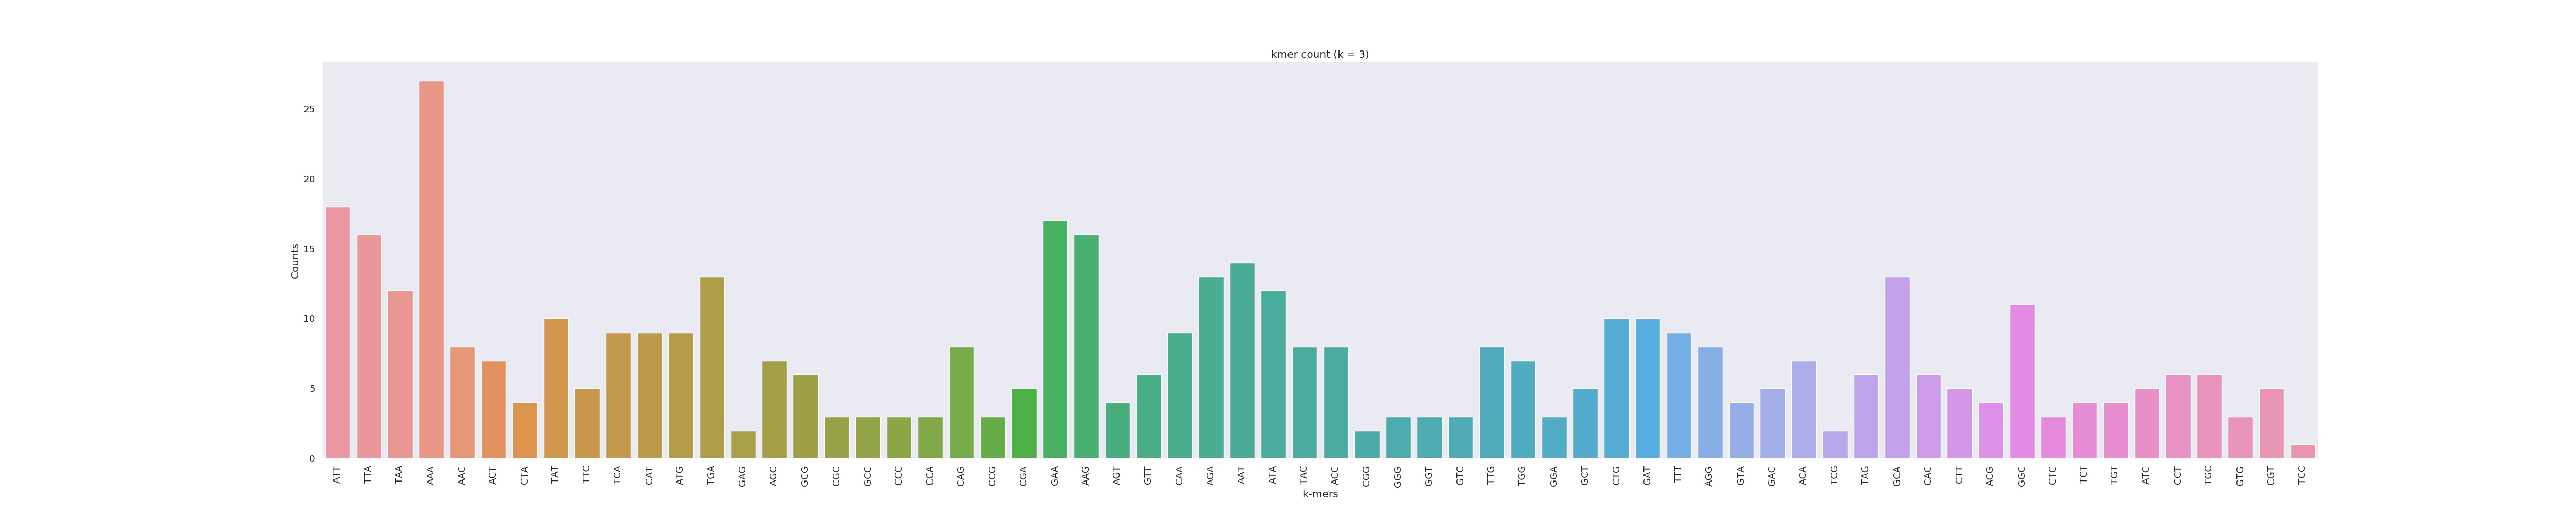

Source data for this figure (header and first rows):
ATT	18
TTA	16
TAA	12
AAA	27
AAC	8
ACT	7
CTA	4
TAT	10
TTC	5
TCA	9
CAT	9
ATG	9
TGA	13
GAG	2
AGC	7
GCG	6
CGC	3
GCC	3
CCC	3
CCA	3
CAG	8
CCG	3
CGA	5
GAA	17
AAG	16
AGT	4
GTT	6
CAA	9
AGA	13
AAT	14
ATA	12
TAC	8
ACC	8
CGG	2
GGG	3
GGT	3
GTC	3
TTG	8
TGG	7
GGA	3
GCT	5
CTG	10
GAT	10
TTT	9
AGG	8
GTA	4
GAC	5
ACA	7
TCG	2
TAG	6
GCA	13
CAC	6
CTT	5
ACG	4
GGC	11
CTC	3
TCT	4
TGT	4
ATC	5
CCT	6
TGC	6
... 3 more rows
